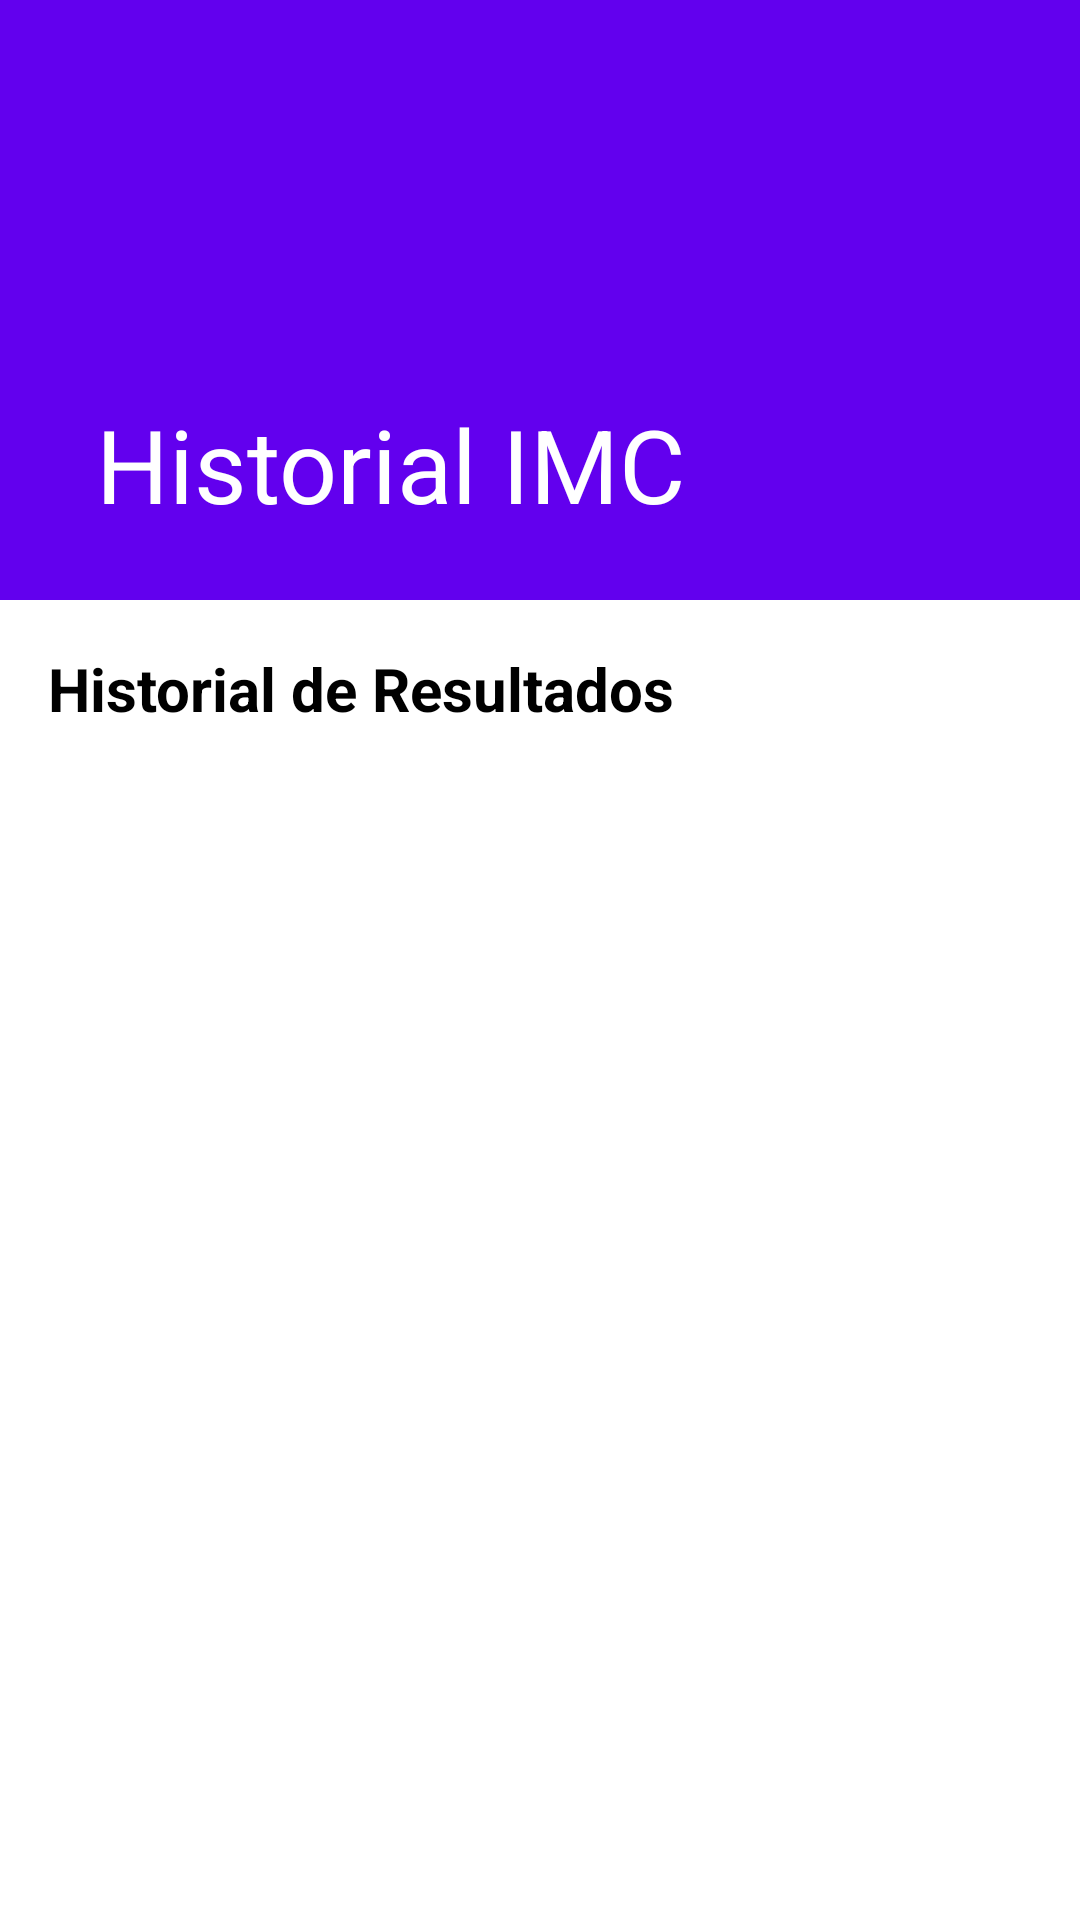

Reconstruct the res/layout file that produces this screen, plus the resources it refers to.
<!-- AndroidManifest.xml: application theme Theme.AndroidBorrador -->
<!-- res/layout/activity_scrolling_historial.xml -->
<?xml version="1.0" encoding="utf-8"?>
<androidx.coordinatorlayout.widget.CoordinatorLayout xmlns:android="http://schemas.android.com/apk/res/android"
    xmlns:app="http://schemas.android.com/apk/res-auto"
    xmlns:tools="http://schemas.android.com/tools"
    android:layout_width="match_parent"
    android:layout_height="match_parent"
    android:fitsSystemWindows="true"
    tools:context=".imccalculator.ScrollingActivity_Historial">

    <com.google.android.material.appbar.AppBarLayout
        android:id="@+id/app_bar"
        android:layout_width="match_parent"
        android:layout_height="@dimen/app_bar_height"
        android:fitsSystemWindows="true"
        android:theme="@style/Theme.AndroidBorrador.AppBarOverlay">

        <com.google.android.material.appbar.CollapsingToolbarLayout
            android:id="@+id/toolbar_layout"
            style="@style/Widget.MaterialComponents.Toolbar.Primary"
            android:layout_width="match_parent"
            android:layout_height="match_parent"
            android:fitsSystemWindows="true"
            app:contentScrim="?attr/colorPrimary"
            app:layout_scrollFlags="scroll|exitUntilCollapsed"
            app:toolbarId="@+id/toolbar">

            <androidx.appcompat.widget.Toolbar
                android:id="@+id/toolbar"
                android:layout_width="match_parent"
                android:layout_height="?attr/actionBarSize"
                app:layout_collapseMode="pin"
                app:popupTheme="@style/Theme.AndroidBorrador.PopupOverlay" />

        </com.google.android.material.appbar.CollapsingToolbarLayout>
    </com.google.android.material.appbar.AppBarLayout>

    <include layout="@layout/content_scrolling" />

</androidx.coordinatorlayout.widget.CoordinatorLayout>
<!-- res/layout/content_scrolling.xml (included above) -->
<?xml version="1.0" encoding="utf-8"?>
<androidx.coordinatorlayout.widget.CoordinatorLayout
    xmlns:android="http://schemas.android.com/apk/res/android"
    xmlns:app="http://schemas.android.com/apk/res-auto"
    xmlns:tools="http://schemas.android.com/tools"
    android:layout_width="match_parent"
    android:layout_height="match_parent"
    tools:context=".imccalculator.ScrollingActivity_Historial">

    
    <com.google.android.material.appbar.AppBarLayout
        android:layout_width="match_parent"
        android:layout_height="200dp"
        android:theme="@style/ThemeOverlay.AppCompat.Dark.ActionBar">

        <com.google.android.material.appbar.CollapsingToolbarLayout
            android:layout_width="match_parent"
            android:layout_height="match_parent"
            app:contentScrim="?attr/colorPrimary"
            app:layout_scrollFlags="scroll|exitUntilCollapsed"
            app:title="Historial IMC">

            <androidx.appcompat.widget.Toolbar
                android:id="@+id/toolbar"
                android:layout_width="match_parent"
                android:layout_height="?attr/actionBarSize"
                app:layout_collapseMode="pin" />

        </com.google.android.material.appbar.CollapsingToolbarLayout>
    </com.google.android.material.appbar.AppBarLayout>

    
    <LinearLayout
        android:layout_width="match_parent"
        android:layout_height="match_parent"
        android:orientation="vertical"
        android:padding="16dp"
        app:layout_behavior="@string/appbar_scrolling_view_behavior">

        <TextView
            android:id="@+id/tvTituloHistorial"
            android:layout_width="match_parent"
            android:layout_height="wrap_content"
            android:text="Historial de Resultados"
            android:textColor="@color/black"
            android:textSize="20sp"
            android:textStyle="bold"
            android:paddingBottom="8dp" />

        
        <ListView
            android:id="@+id/listViewHistorial"
            android:layout_width="match_parent"
            android:layout_height="0dp"
            android:layout_weight="1"
            android:divider="@android:color/darker_gray"
            android:dividerHeight="1dp" />
    </LinearLayout>

</androidx.coordinatorlayout.widget.CoordinatorLayout>
<!-- resources referenced by this layout -->
<resources>
  <color name="black">#FF000000</color>
  <style name="Theme.AndroidBorrador.AppBarOverlay" parent="ThemeOverlay.AppCompat.Dark.ActionBar" />
  <style name="Theme.AndroidBorrador.PopupOverlay" parent="ThemeOverlay.AppCompat.Light" />
  <style name="Theme.AndroidBorrador" parent="Theme.MaterialComponents.DayNight.DarkActionBar">
          
          <item name="colorPrimary">@color/purple_500</item>
          <item name="colorPrimaryVariant">@color/purple_700</item>
          <item name="colorOnPrimary">@color/white</item>
          
          <item name="colorSecondary">@color/teal_200</item>
          <item name="colorSecondaryVariant">@color/teal_700</item>
          <item name="colorOnSecondary">@color/black</item>
          
          <item name="android:statusBarColor">?attr/colorPrimaryVariant</item>
          
      </style>
  <color name="purple_500">#FF6200EE</color>
  <color name="purple_700">#FF3700B3</color>
  <color name="white">#FFFFFFFF</color>
  <color name="teal_200">#FF03DAC5</color>
  <color name="teal_700">#FF018786</color>
</resources>
